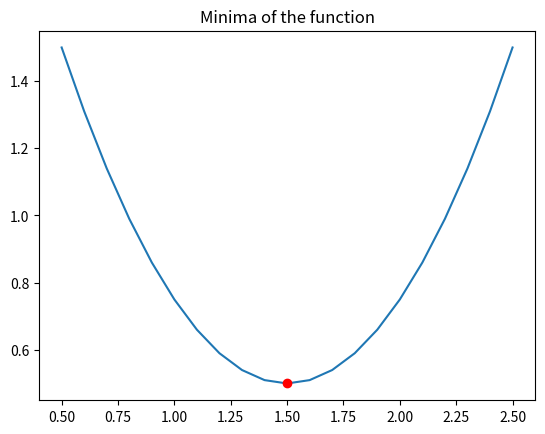

Recreate this plot in Python.
import matplotlib.pyplot as plt
import numpy as np
import scipy.optimize as spo

def f(X):
    '''
    Given a scalar X, he function returns a value according to the function.
    f(X) = (X - 1.5) ** 2 + 0.5
    '''
    Y = (X - 1.5) **2  + 0.5
    print("Values for the function:")
    print("X = {}, Y = {}".format(X, Y))
    return Y
    
def minimizer():
    X_start = 5.0
    result = spo.minimize(f, 
                          X_start, 
                          method = 'SLSQP', 
                          options = {'disp': True})
    print('Minima found at:')
    print("X = {}, Y = {}".format(result.x, result.fun)) # fun returns function

    # Plotting the values and marking minima
    X_plot = np.linspace(0.5, 2.5, 21)
    Y_plot = f(X_plot)
    plt.plot(X_plot, Y_plot)
    plt.plot(result.x, result.fun, 'ro') # ro == red dot
    plt.title("Minima of the function")
    plt.show()
     
if __name__ == "__main__":
    minimizer()